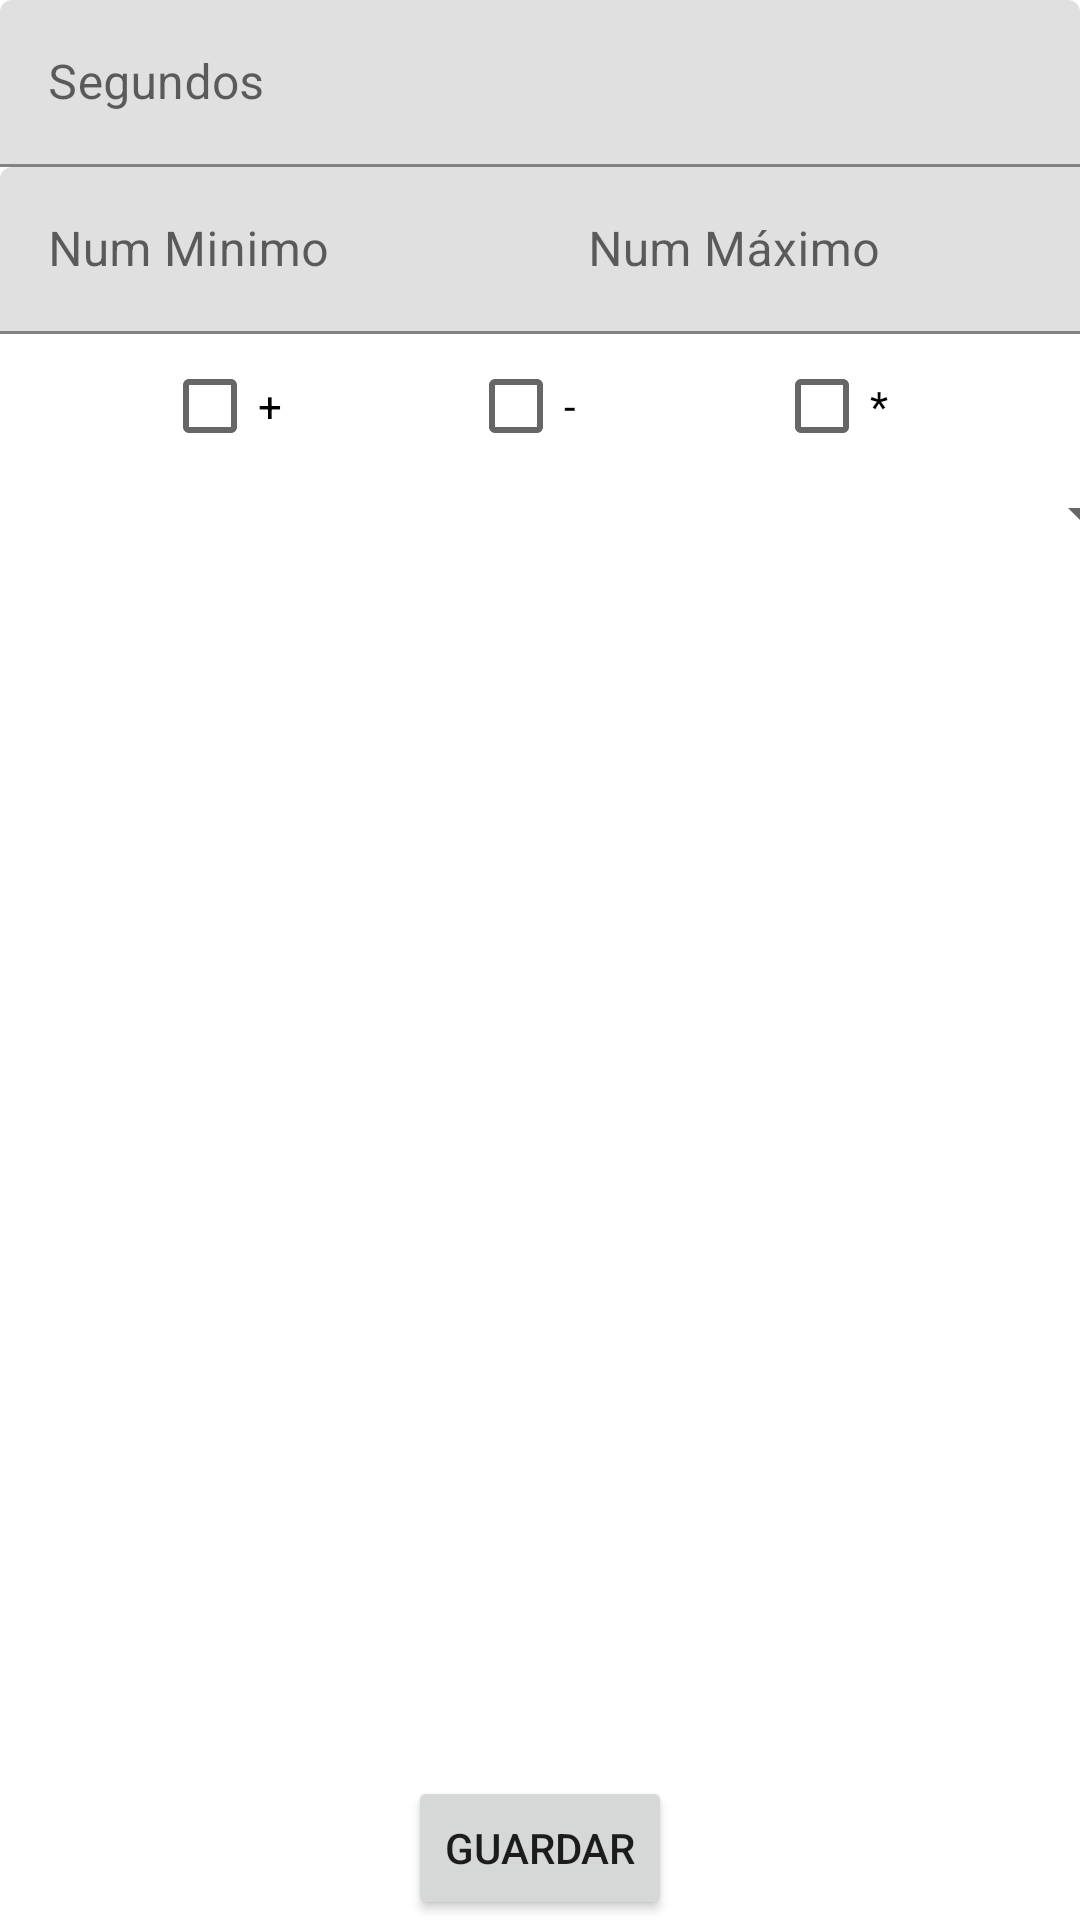

The Android layout XML behind this screen, and the referenced resources:
<!-- AndroidManifest.xml: application theme Theme.Trones -->
<!-- res/layout/activity_calcula_config.xml -->
<?xml version="1.0" encoding="utf-8"?>
<androidx.constraintlayout.widget.ConstraintLayout xmlns:android="http://schemas.android.com/apk/res/android"
    xmlns:app="http://schemas.android.com/apk/res-auto"
    xmlns:tools="http://schemas.android.com/tools"
    android:layout_width="match_parent"
    android:layout_height="match_parent"
    tools:context=".CalculaConfig">

    <com.google.android.material.textfield.TextInputLayout
        android:id="@+id/textInputLayout"
        android:layout_width="0dp"
        android:layout_height="wrap_content"
        app:layout_constraintEnd_toEndOf="parent"
        app:layout_constraintStart_toStartOf="parent"
        app:layout_constraintTop_toTopOf="parent">

        <com.google.android.material.textfield.TextInputEditText
            android:id="@+id/config_timer"
            android:layout_width="match_parent"
            android:layout_height="wrap_content"
            android:hint="Segundos" />
    </com.google.android.material.textfield.TextInputLayout>

    <com.google.android.material.textfield.TextInputLayout
        android:id="@+id/textInputLayout3"
        android:layout_width="204dp"
        android:layout_height="wrap_content"
        app:layout_constraintStart_toStartOf="parent"
        app:layout_constraintTop_toBottomOf="@+id/textInputLayout">

        <com.google.android.material.textfield.TextInputEditText
            android:id="@+id/config_minimo"
            android:layout_width="204dp"
            android:layout_height="wrap_content"
            android:hint="Num Minimo" />
    </com.google.android.material.textfield.TextInputLayout>

    <com.google.android.material.textfield.TextInputLayout
        android:layout_width="204dp"
        android:layout_height="wrap_content"
        app:layout_constraintEnd_toEndOf="parent"
        app:layout_constraintStart_toEndOf="@+id/textInputLayout3"
        app:layout_constraintTop_toBottomOf="@+id/textInputLayout">

        <com.google.android.material.textfield.TextInputEditText
            android:id="@+id/config_maximo"
            android:layout_width="204dp"
            android:layout_height="wrap_content"
            android:hint="Num Máximo" />
    </com.google.android.material.textfield.TextInputLayout>

    <CheckBox
        android:id="@+id/checkresta"
        android:layout_width="wrap_content"
        android:layout_height="wrap_content"
        android:text="-"
        app:layout_constraintBottom_toBottomOf="@+id/checksuma"
        app:layout_constraintEnd_toStartOf="@+id/checkmul"
        app:layout_constraintHorizontal_bias="0.5"
        app:layout_constraintStart_toEndOf="@+id/checksuma" />

    <CheckBox
        android:id="@+id/checksuma"
        android:layout_width="wrap_content"
        android:layout_height="wrap_content"
        android:text="+"
        app:layout_constraintEnd_toStartOf="@+id/checkresta"
        app:layout_constraintHorizontal_bias="0.5"
        app:layout_constraintStart_toStartOf="parent"
        app:layout_constraintTop_toBottomOf="@+id/textInputLayout3" />

    <CheckBox
        android:id="@+id/checkmul"
        android:layout_width="wrap_content"
        android:layout_height="wrap_content"
        android:text="*"
        app:layout_constraintBottom_toBottomOf="@+id/checkresta"
        app:layout_constraintEnd_toEndOf="parent"
        app:layout_constraintHorizontal_bias="0.5"
        app:layout_constraintStart_toEndOf="@+id/checkresta" />

    <Spinner
        android:id="@+id/spi_animacion"
        android:layout_width="409dp"
        android:layout_height="wrap_content"
        app:layout_constraintEnd_toEndOf="parent"
        app:layout_constraintStart_toStartOf="parent"
        app:layout_constraintTop_toBottomOf="@+id/checksuma" />

    <Button
        android:id="@+id/config_btn_guardar"
        android:layout_width="wrap_content"
        android:layout_height="wrap_content"
        android:text="Guardar"
        app:layout_constraintBottom_toBottomOf="parent"
        app:layout_constraintEnd_toEndOf="parent"
        app:layout_constraintStart_toStartOf="parent" />
</androidx.constraintlayout.widget.ConstraintLayout>
<!-- resources referenced by this layout -->
<resources>
  <style name="Theme.Trones" parent="Theme.MaterialComponents.DayNight.DarkActionBar">
          
          <item name="colorPrimary">@color/purple_500</item>
          <item name="colorPrimaryVariant">@color/purple_700</item>
          <item name="colorOnPrimary">@color/white</item>
          
          <item name="colorSecondary">@color/teal_200</item>
          <item name="colorSecondaryVariant">@color/teal_700</item>
          <item name="colorOnSecondary">@color/black</item>
          
          <item name="android:statusBarColor" tools:targetApi="l">?attr/colorPrimaryVariant</item>
          
      </style>
  <!-- not gathered from this repository: default colours our renderer supplied (Android Studio template values) -->
  <color name="purple_500">#FF6200EE</color>
  <color name="purple_700">#FF3700B3</color>
  <color name="teal_200">#FF03DAC5</color>
  <color name="teal_700">#FF018786</color>
  <color name="black">#FF000000</color>
  <color name="white">#FFFFFFFF</color>
</resources>
